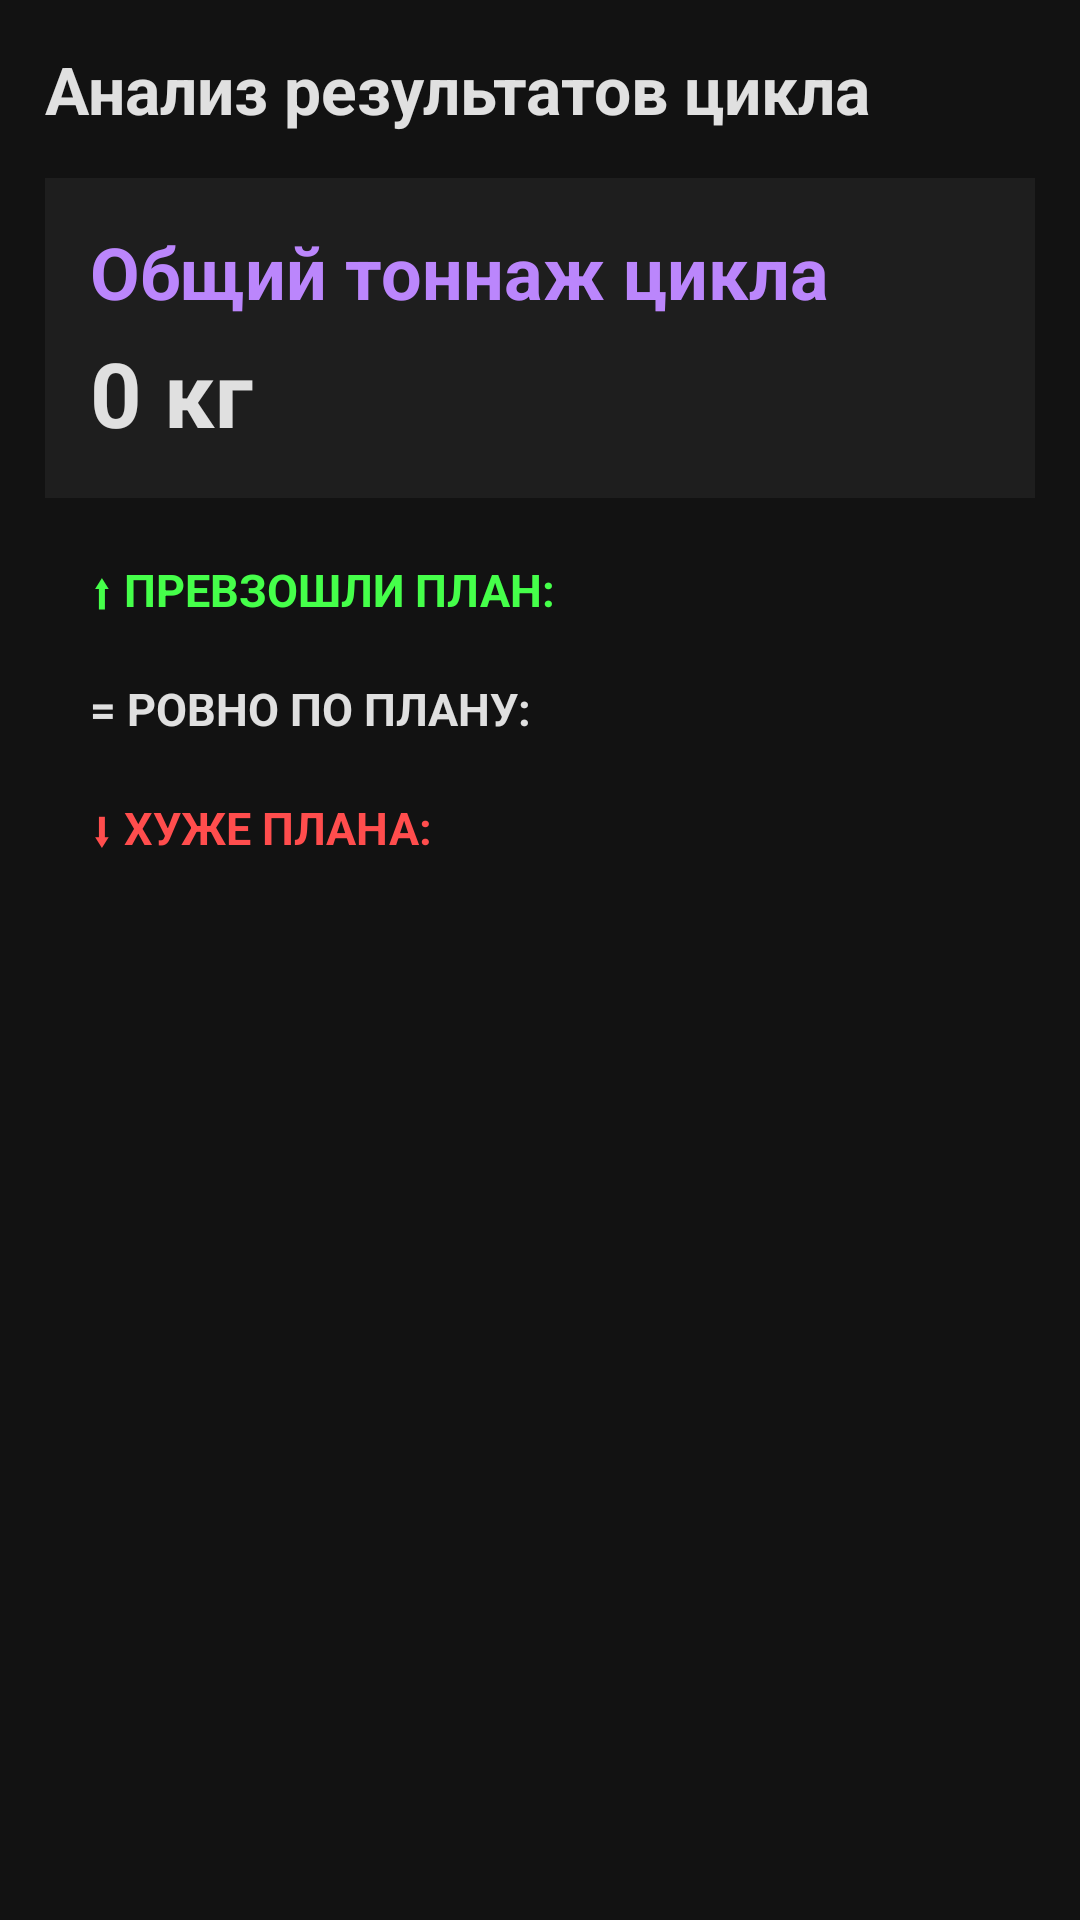

The Android layout XML behind this screen, and the referenced resources:
<!-- AndroidManifest.xml: application theme Theme.TrainingPlanner -->
<!-- res/layout/activity_analysis.xml -->
<?xml version="1.0" encoding="utf-8"?>
<ScrollView xmlns:android="http://schemas.android.com/apk/res/android"
    xmlns:app="http://schemas.android.com/apk/res-auto"
    android:layout_width="match_parent"
    android:layout_height="match_parent"
    android:background="@color/background_dark"
    android:padding="15dp"
    android:layout_margin="16dp">

    <LinearLayout
        android:layout_width="match_parent"
        android:layout_height="wrap_content"
        android:orientation="vertical">

        <TextView
            android:layout_width="wrap_content"
            android:layout_height="wrap_content"
            android:text="Анализ результатов цикла"
            android:textSize="22sp"
            android:textStyle="bold"
            android:textColor="@color/white_text"
            android:layout_marginBottom="15dp"/>

        <androidx.cardview.widget.CardView
            android:layout_width="match_parent"
            android:layout_height="wrap_content"
            android:layout_marginBottom="20dp"
            app:cardElevation="0dp"
            app:cardBackgroundColor="@color/surface_dark">

            <LinearLayout
                android:layout_width="match_parent"
                android:layout_height="wrap_content"
                android:orientation="vertical"
                android:padding="15dp">

                <TextView
                    android:layout_width="wrap_content"
                    android:layout_height="wrap_content"
                    android:text="Общий тоннаж цикла"
                    android:textColor="@color/purple_primary"
                    android:textSize="24sp"
                    android:textStyle="bold" />

                <TextView
                    android:id="@+id/tvTotalWeight"
                    android:layout_width="wrap_content"
                    android:layout_height="wrap_content"
                    android:text="0 кг"
                    android:textColor="@color/white_text"
                    android:textSize="30sp"
                    android:textStyle="bold"
                    android:layout_marginTop="4dp"/>
            </LinearLayout>
        </androidx.cardview.widget.CardView>

        <TextView
            android:layout_width="wrap_content"
            android:layout_height="wrap_content"
            android:text="⬆ ПРЕВЗОШЛИ ПЛАН:"
            android:textColor="#45FF4A"
            android:textStyle="bold"
            android:textSize="15sp"
            android:layout_marginBottom="4dp"
            android:layout_marginStart="15dp"/>

        <LinearLayout
            android:id="@+id/containerProgress"
            android:layout_width="match_parent"
            android:layout_height="wrap_content"
            android:orientation="vertical"
            android:layout_marginBottom="15dp" />

        <TextView
            android:layout_width="wrap_content"
            android:layout_height="wrap_content"
            android:text="= РОВНО ПО ПЛАНУ:"
            android:textColor="@color/white_text"
            android:textStyle="bold"
            android:textSize="15sp"
            android:layout_marginBottom="4dp"
            android:layout_marginStart="15dp"/>

        <LinearLayout
            android:id="@+id/containerNormal"
            android:layout_width="match_parent"
            android:layout_height="wrap_content"
            android:orientation="vertical"
            android:layout_marginBottom="15dp" />

        <TextView
            android:layout_width="wrap_content"
            android:layout_height="wrap_content"
            android:text="⬇ ХУЖЕ ПЛАНА:"
            android:textColor="#FF4D4D"
            android:textStyle="bold"
            android:textSize="15sp"
            android:layout_marginBottom="4dp"
            android:layout_marginStart="15dp"/>

        <LinearLayout
            android:id="@+id/containerWeightLoss"
            android:layout_width="match_parent"
            android:layout_height="wrap_content"
            android:orientation="vertical"
            android:layout_marginBottom="15dp" />

    </LinearLayout>
</ScrollView>
<!-- resources referenced by this layout -->
<resources>
  <color name="background_dark">#121212</color>
  <color name="purple_primary">#BB86FC</color>
  <color name="surface_dark">#1E1E1E</color>
  <color name="white_text">#E0E0E0</color>
  <style name="Theme.TrainingPlanner" parent="Theme.MaterialComponents.DayNight.NoActionBar">
          <item name="colorPrimary">@color/purple_button</item>
          <item name="colorPrimaryVariant">@color/purple_variant</item>
          <item name="colorOnPrimary">@color/white_text</item>
  
          <item name="android:windowBackground">@color/background_dark</item>
  
          <item name="android:textColorPrimary">@color/white_text</item>
      </style>
  <color name="purple_button">#6D28CA</color>
  <color name="purple_variant">#3A01B6</color>
</resources>
